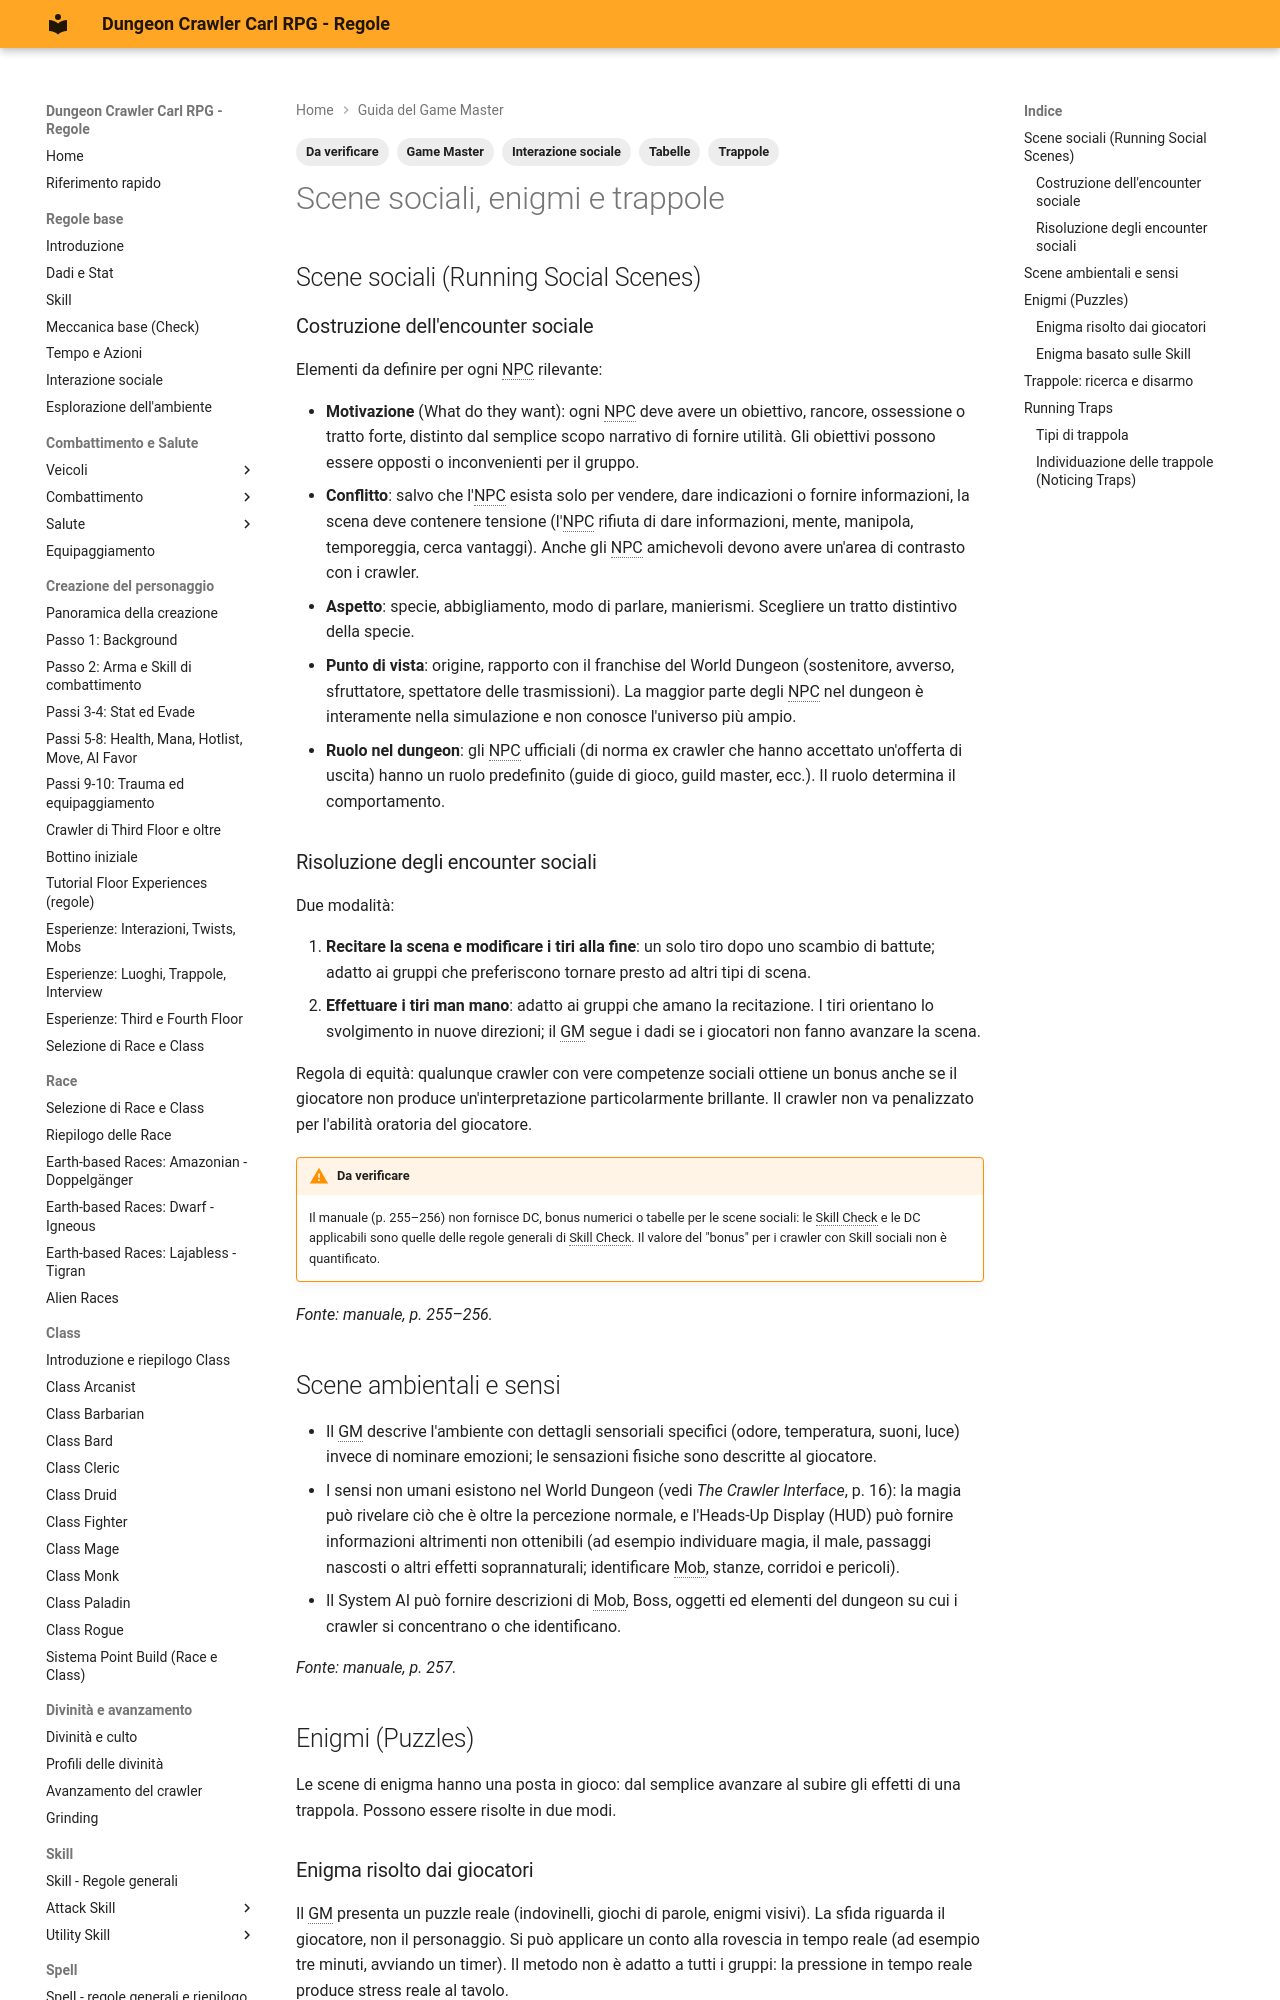

repository: canadese87/DCC · page: 11_game_master/scene_sociali_trappole/index.html · generator: mkdocs

---
tags:
  - Game Master
  - Trappole
  - Interazione sociale
  - Da verificare
  - Tabelle
---

# Scene sociali, enigmi e trappole

## Scene sociali (Running Social Scenes)

### Costruzione dell'encounter sociale

Elementi da definire per ogni NPC rilevante:

- **Motivazione** (What do they want): ogni NPC deve avere un obiettivo, rancore, ossessione o tratto forte, distinto dal semplice scopo narrativo di fornire utilità. Gli obiettivi possono essere opposti o inconvenienti per il gruppo.
- **Conflitto**: salvo che l'NPC esista solo per vendere, dare indicazioni o fornire informazioni, la scena deve contenere tensione (l'NPC rifiuta di dare informazioni, mente, manipola, temporeggia, cerca vantaggi). Anche gli NPC amichevoli devono avere un'area di contrasto con i crawler.
- **Aspetto**: specie, abbigliamento, modo di parlare, manierismi. Scegliere un tratto distintivo della specie.
- **Punto di vista**: origine, rapporto con il franchise del World Dungeon (sostenitore, avverso, sfruttatore, spettatore delle trasmissioni). La maggior parte degli NPC nel dungeon è interamente nella simulazione e non conosce l'universo più ampio.
- **Ruolo nel dungeon**: gli NPC ufficiali (di norma ex crawler che hanno accettato un'offerta di uscita) hanno un ruolo predefinito (guide di gioco, guild master, ecc.). Il ruolo determina il comportamento.

### Risoluzione degli encounter sociali

Due modalità:

1. **Recitare la scena e modificare i tiri alla fine**: un solo tiro dopo uno scambio di battute; adatto ai gruppi che preferiscono tornare presto ad altri tipi di scena.
2. **Effettuare i tiri man mano**: adatto ai gruppi che amano la recitazione. I tiri orientano lo svolgimento in nuove direzioni; il GM segue i dadi se i giocatori non fanno avanzare la scena.

Regola di equità: qualunque crawler con vere competenze sociali ottiene un bonus anche se il giocatore non produce un'interpretazione particolarmente brillante. Il crawler non va penalizzato per l'abilità oratoria del giocatore.

!!! warning "Da verificare"
    Il manuale (p. 255–256) non fornisce DC, bonus numerici o tabelle per le scene sociali: le Skill Check e le DC applicabili sono quelle delle regole generali di Skill Check. Il valore del "bonus" per i crawler con Skill sociali non è quantificato.

*Fonte: manuale, p. 255–256.*

## Scene ambientali e sensi

- Il GM descrive l'ambiente con dettagli sensoriali specifici (odore, temperatura, suoni, luce) invece di nominare emozioni; le sensazioni fisiche sono descritte al giocatore.
- I sensi non umani esistono nel World Dungeon (vedi *The Crawler Interface*, p. 16): la magia può rivelare ciò che è oltre la percezione normale, e l'Heads-Up Display (HUD) può fornire informazioni altrimenti non ottenibili (ad esempio individuare magia, il male, passaggi nascosti o altri effetti soprannaturali; identificare Mob, stanze, corridoi e pericoli).
- Il System AI può fornire descrizioni di Mob, Boss, oggetti ed elementi del dungeon su cui i crawler si concentrano o che identificano.

*Fonte: manuale, p. 257.*

## Enigmi (Puzzles)

Le scene di enigma hanno una posta in gioco: dal semplice avanzare al subire gli effetti di una trappola. Possono essere risolte in due modi.

### Enigma risolto dai giocatori

Il GM presenta un puzzle reale (indovinelli, giochi di parole, enigmi visivi). La sfida riguarda il giocatore, non il personaggio. Si può applicare un conto alla rovescia in tempo reale (ad esempio tre minuti, avviando un timer). Il metodo non è adatto a tutti i gruppi: la pressione in tempo reale produce stress reale al tavolo.
